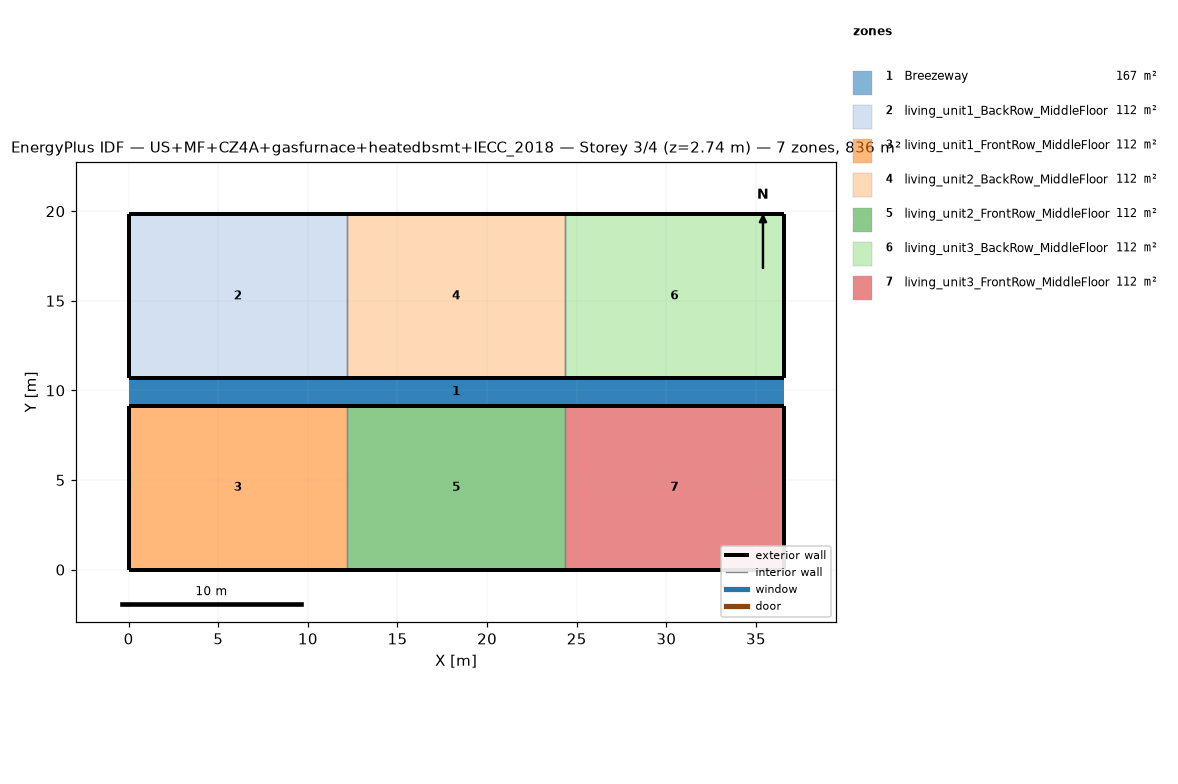
=== STOREY PLAN SPEC (per zone: floor XY polygon, exterior-wall plan segments, windows/doors) ===
zone 1: Breezeway  (167.0 m²)
  floor: (36.54, 9.16) (0.00, 9.16) (0.00, 10.68) (36.54, 10.68)
  floor: (36.54, 9.16) (0.00, 9.16) (0.00, 10.68) (36.54, 10.68)
  floor: (36.54, 9.16) (0.00, 9.16) (0.00, 10.68) (36.54, 10.68)
zone 2: living_unit1_BackRow_MiddleFloor  (111.5 m²)
  floor: (12.18, 10.68) (0.00, 10.68) (0.00, 19.84) (12.18, 19.84)
  exterior wall: (0.00, 10.68) – (12.18, 10.68)  [12.2 m]
  exterior wall: (12.18, 19.84) – (0.00, 19.84)  [12.2 m]
  exterior wall: (0.00, 19.84) – (0.00, 10.68)  [9.2 m]
  interior walls: 1
zone 3: living_unit1_FrontRow_MiddleFloor  (111.5 m²)
  floor: (12.18, 0.00) (0.00, 0.00) (0.00, 9.16) (12.18, 9.16)
  exterior wall: (0.00, 0.00) – (12.18, 0.00)  [12.2 m]
  exterior wall: (12.18, 9.16) – (0.00, 9.16)  [12.2 m]
  exterior wall: (0.00, 9.16) – (0.00, 0.00)  [9.2 m]
  interior walls: 1
zone 4: living_unit2_BackRow_MiddleFloor  (111.5 m²)
  floor: (24.36, 10.68) (12.18, 10.68) (12.18, 19.84) (24.36, 19.84)
  exterior wall: (12.18, 10.68) – (24.36, 10.68)  [12.2 m]
  exterior wall: (24.36, 19.84) – (12.18, 19.84)  [12.2 m]
  interior walls: 2
zone 5: living_unit2_FrontRow_MiddleFloor  (111.5 m²)
  floor: (24.36, 0.00) (12.18, 0.00) (12.18, 9.16) (24.36, 9.16)
  exterior wall: (12.18, 0.00) – (24.36, 0.00)  [12.2 m]
  exterior wall: (24.36, 9.16) – (12.18, 9.16)  [12.2 m]
  interior walls: 2
zone 6: living_unit3_BackRow_MiddleFloor  (111.5 m²)
  floor: (36.54, 10.68) (24.36, 10.68) (24.36, 19.84) (36.54, 19.84)
  exterior wall: (24.36, 10.68) – (36.54, 10.68)  [12.2 m]
  exterior wall: (36.54, 10.68) – (36.54, 19.84)  [9.2 m]
  exterior wall: (36.54, 19.84) – (24.36, 19.84)  [12.2 m]
  interior walls: 1
zone 7: living_unit3_FrontRow_MiddleFloor  (111.5 m²)
  floor: (36.54, 0.00) (24.36, 0.00) (24.36, 9.16) (36.54, 9.16)
  exterior wall: (24.36, 0.00) – (36.54, 0.00)  [12.2 m]
  exterior wall: (36.54, 0.00) – (36.54, 9.16)  [9.2 m]
  exterior wall: (36.54, 9.16) – (24.36, 9.16)  [12.2 m]
  interior walls: 1

=== DERIVED (storey summary) ===
Building: US+MF+CZ4A+gasfurnace+heatedbsmt+IECC_2018
Storey: 3 of 4  (floor level z = 2.74 m)
Storey gross floor area: 836.2 m²
Zones on this storey: 7
  - Breezeway: floor 167.0 m²
  - living_unit1_BackRow_MiddleFloor: floor 111.5 m²; exterior wall 33.5 m (86.9 m²); WWR 0.0%
  - living_unit1_FrontRow_MiddleFloor: floor 111.5 m²; exterior wall 33.5 m (86.9 m²); WWR 0.0%
  - living_unit2_BackRow_MiddleFloor: floor 111.5 m²; exterior wall 24.4 m (63.1 m²); WWR 0.0%
  - living_unit2_FrontRow_MiddleFloor: floor 111.5 m²; exterior wall 24.4 m (63.1 m²); WWR 0.0%
  - living_unit3_BackRow_MiddleFloor: floor 111.5 m²; exterior wall 33.5 m (86.9 m²); WWR 0.0%
  - living_unit3_FrontRow_MiddleFloor: floor 111.5 m²; exterior wall 33.5 m (86.9 m²); WWR 0.0%
Zone adjacency (shared interzone walls):
  - living_unit1_BackRow_MiddleFloor ↔ living_unit2_BackRow_MiddleFloor
  - living_unit1_FrontRow_MiddleFloor ↔ living_unit2_FrontRow_MiddleFloor
  - living_unit2_BackRow_MiddleFloor ↔ living_unit3_BackRow_MiddleFloor
  - living_unit2_FrontRow_MiddleFloor ↔ living_unit3_FrontRow_MiddleFloor